Run: headless pygame with SDL's dummy video driver; simulated clock (each Clock.tick advances the game by its frame time, no real sleeping); random seed 0; keys injected as events and as key.get_pressed() state; no mouse input.
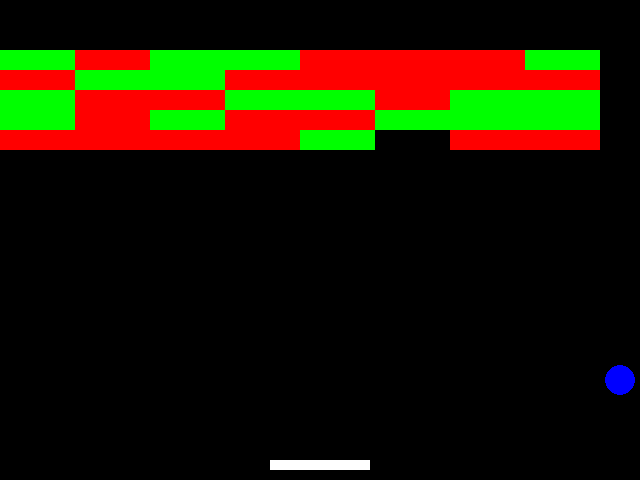
Frame 1 of 2 · flips 1–60 · no input
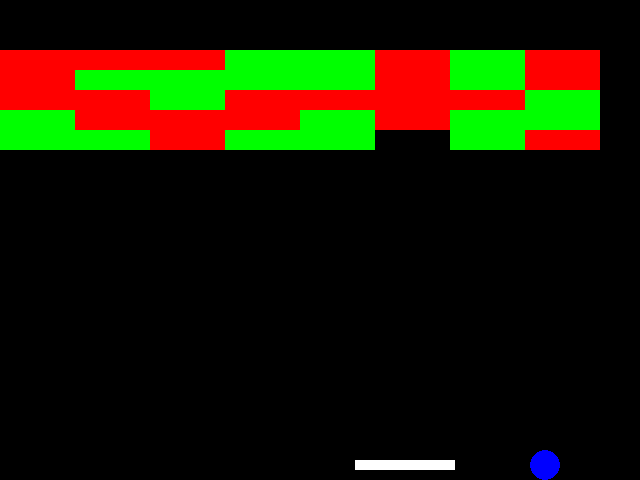
Frame 2 of 2 · flips 61–180 · tapped SPACE, RETURN · held RIGHT (→), D (game ended)

The pygame program that drew these frames:

import pygame
import random

# Initialize Pygame
pygame.init()

# Game settings
screen_width = 640
screen_height = 480
ball_speed = [5, -5]
paddle_speed = 5
block_rows = 5
block_cols = 8

# Colors
black = (0, 0, 0)
white = (255, 255, 255)
blue = (0, 0, 255)
green = (0, 255, 0)
red = (255, 0, 0)

# Create the game window
screen = pygame.display.set_mode((screen_width, screen_height))
pygame.display.set_caption("Block Breaker")

# Create the paddle
paddle_width = 100
paddle_height = 10
paddle = pygame.Rect(screen_width // 2 - paddle_width // 2, screen_height - paddle_height - 10, paddle_width, paddle_height)

# Create the ball
ball = pygame.Rect(screen_width // 2 - 15, screen_height // 2 - 15, 30, 30)

# Create blocks
block_width = 75
block_height = 20
blocks = []
for row in range(block_rows):
    for col in range(block_cols):
        block = pygame.Rect(col * block_width, row * block_height + 50, block_width, block_height)
        blocks.append(block)

# Initialize game variables
ball_dx, ball_dy = ball_speed
game_over = False

# Game loop
while not game_over:
    for event in pygame.event.get():
        if event.type == pygame.QUIT:
            game_over = True

    keys = pygame.key.get_pressed()
    if keys[pygame.K_LEFT]:
        paddle.x -= paddle_speed
    if keys[pygame.K_RIGHT]:
        paddle.x += paddle_speed

    # Update ball position
    ball.x += ball_dx
    ball.y += ball_dy

    # Ball collision with walls
    if ball.left <= 0 or ball.right >= screen_width:
        ball_dx = -ball_dx
    if ball.top <= 0:
        ball_dy = -ball_dy

    # Ball collision with paddle
    if ball.colliderect(paddle) and ball_dy > 0:
        ball_dy = -ball_dy

    # Ball collision with blocks
    for block in blocks:
        if ball.colliderect(block):
            blocks.remove(block)
            ball_dy = -ball_dy

    # Check if ball falls out of the screen
    if ball.bottom >= screen_height:
        game_over = True

    # Clear the screen
    screen.fill(black)

    # Draw paddle, ball, and blocks
    pygame.draw.rect(screen, white, paddle)
    pygame.draw.ellipse(screen, blue, ball)
    for block in blocks:
        pygame.draw.rect(screen, random.choice([green, red]), block)

    # Update the display
    pygame.display.update()

# Clean up
pygame.quit()
